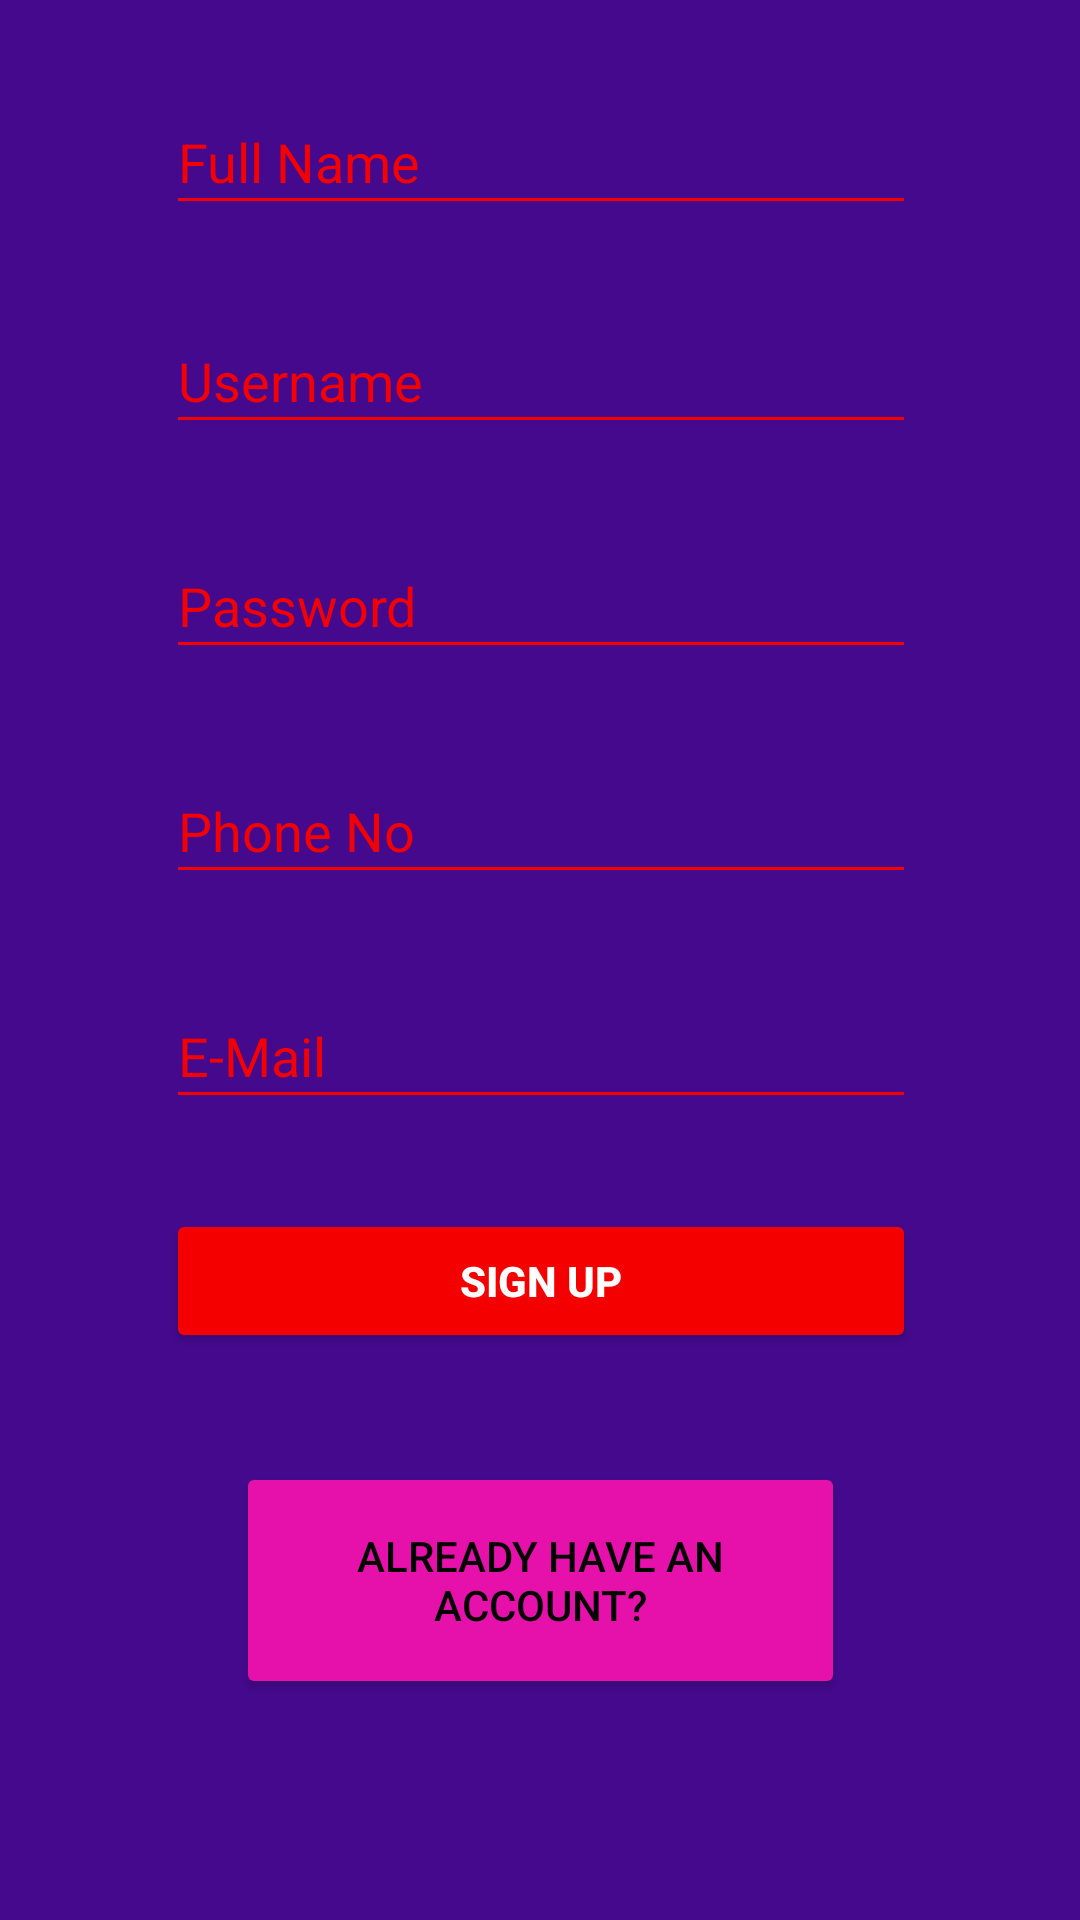

Android layout source for this screen:
<!-- AndroidManifest.xml: application theme Theme.IlanVermeMobilProjeOdevi -->
<!-- res/layout/activity_sing_up.xml -->
<?xml version="1.0" encoding="utf-8"?>
<androidx.constraintlayout.widget.ConstraintLayout xmlns:android="http://schemas.android.com/apk/res/android"
    xmlns:app="http://schemas.android.com/apk/res-auto"
    xmlns:tools="http://schemas.android.com/tools"
    android:layout_width="match_parent"
    android:layout_height="match_parent"
    android:background="@color/primary"
    tools:context=".activities.loginsignup.LoginActivity">

    <EditText
        android:id="@+id/fullNameTxt_SingUp"
        android:layout_width="250dp"
        android:layout_height="45dp"
        android:layout_marginTop="30dp"
        android:autofillHints="username"
        android:backgroundTint="@color/red"
        android:hint="Full Name"
        android:inputType="textPersonName"
        android:minHeight="48dp"
        android:textColor="@color/lightgreen"
        android:textColorHint="@color/red"
        app:layout_constraintEnd_toEndOf="parent"
        app:layout_constraintHorizontal_bias="0.504"
        app:layout_constraintStart_toStartOf="parent"
        app:layout_constraintTop_toTopOf="parent"
        tools:ignore="TextContrastCheck" />

    <EditText
        android:id="@+id/usernameTxt_SingUp"
        android:layout_width="250dp"
        android:layout_height="45dp"
        android:layout_marginTop="28dp"
        android:autofillHints="username"
        android:backgroundTint="@color/red"
        android:ems="10"
        android:hint="Username"
        android:inputType="textPersonName"
        android:minHeight="48dp"
        android:textColor="@color/lightgreen"
        android:textColorHint="@color/red"
        app:layout_constraintEnd_toEndOf="@+id/fullNameTxt_SingUp"
        app:layout_constraintHorizontal_bias="0.0"
        app:layout_constraintStart_toStartOf="@+id/fullNameTxt_SingUp"
        app:layout_constraintTop_toBottomOf="@+id/fullNameTxt_SingUp"
        tools:ignore="TextContrastCheck" />

    <EditText
        android:id="@+id/passwordTxt_SingUp"
        android:layout_width="250dp"
        android:layout_height="45dp"
        android:layout_marginTop="30dp"
        android:autofillHints="password"
        android:backgroundTint="@color/red"
        android:ems="10"
        android:hint="Password"
        android:inputType="textPassword"
        android:minHeight="48dp"
        android:textColor="@color/lightgreen"
        android:textColorHint="@color/red"
        app:layout_constraintEnd_toEndOf="@+id/usernameTxt_SingUp"
        app:layout_constraintHorizontal_bias="0.0"
        app:layout_constraintStart_toStartOf="@+id/usernameTxt_SingUp"
        app:layout_constraintTop_toBottomOf="@+id/usernameTxt_SingUp" />

    <EditText
        android:id="@+id/phoneTxt_SingUp"
        android:layout_width="250dp"
        android:layout_height="45dp"
        android:layout_marginTop="30dp"
        android:autofillHints="password"
        android:backgroundTint="@color/red"
        android:ems="10"
        android:hint="Phone No"
        android:inputType="phone"
        android:minHeight="48dp"
        android:textColor="@color/lightgreen"
        android:textColorHint="@color/red"
        app:layout_constraintEnd_toEndOf="@+id/passwordTxt_SingUp"
        app:layout_constraintHorizontal_bias="0.0"
        app:layout_constraintStart_toStartOf="@+id/passwordTxt_SingUp"
        app:layout_constraintTop_toBottomOf="@+id/passwordTxt_SingUp" />

    <EditText
        android:id="@+id/emailTxt_SingUp"
        android:layout_width="250dp"
        android:layout_height="45dp"
        android:layout_marginTop="30dp"
        android:autofillHints="password"
        android:backgroundTint="@color/red"
        android:ems="10"
        android:hint="E-Mail"
        android:inputType="textEmailAddress"
        android:minHeight="48dp"
        android:textColor="@color/lightgreen"
        android:textColorHint="@color/red"
        app:layout_constraintEnd_toEndOf="@+id/phoneTxt_SingUp"
        app:layout_constraintHorizontal_bias="0.0"
        app:layout_constraintStart_toStartOf="@+id/phoneTxt_SingUp"
        app:layout_constraintTop_toBottomOf="@+id/phoneTxt_SingUp" />


    <Button
        android:id="@+id/signUpBtn_SingUp"
        android:layout_width="250dp"
        android:layout_height="wrap_content"
        android:layout_marginTop="30dp"
        android:backgroundTint="@color/red"
        android:text="Sign up"
        android:textColor="@color/white"
        android:textStyle="bold"
        app:layout_constraintEnd_toEndOf="parent"
        app:layout_constraintHorizontal_bias="0.504"
        app:layout_constraintStart_toStartOf="parent"
        app:layout_constraintTop_toBottomOf="@+id/emailTxt_SingUp" />

    <Button
        android:id="@+id/loginPageBtn_SingUp"
        android:layout_width="203dp"
        android:layout_height="79dp"
        android:backgroundTint="@color/pink"
        android:text="Already have an account?"
        android:textColor="#000000"
        app:layout_constraintBottom_toBottomOf="parent"
        app:layout_constraintEnd_toEndOf="parent"
        app:layout_constraintStart_toStartOf="parent"
        app:layout_constraintTop_toBottomOf="@+id/signUpBtn_SingUp"
        app:layout_constraintVertical_bias="0.329" />

</androidx.constraintlayout.widget.ConstraintLayout>
<!-- resources referenced by this layout -->
<resources>
  <color name="lightgreen">#6EF83C</color>
  <color name="pink">#E610AA</color>
  <color name="primary">#45098E</color>
  <color name="red">#F40000</color>
  <color name="white">#FFFFFFFF</color>
  <style name="Theme.IlanVermeMobilProjeOdevi" parent="Theme.MaterialComponents.DayNight.DarkActionBar">
          
          <item name="colorPrimary">@color/purple_500</item>
          <item name="colorPrimaryVariant">@color/purple_700</item>
          <item name="colorOnPrimary">@color/white</item>
          
          <item name="colorSecondary">@color/teal_200</item>
          <item name="colorSecondaryVariant">@color/teal_700</item>
          <item name="colorOnSecondary">@color/black</item>
          
          <item name="android:statusBarColor" tools:targetApi="l">?attr/colorPrimaryVariant</item>
          
  
          <item name="windowActionBar">false</item>
          <item name="windowNoTitle">true</item>
      </style>
  <color name="purple_500">#FF6200EE</color>
  <color name="purple_700">#FF3700B3</color>
  <color name="teal_200">#FF03DAC5</color>
  <color name="teal_700">#FF018786</color>
  <color name="black">#FF000000</color>
</resources>
